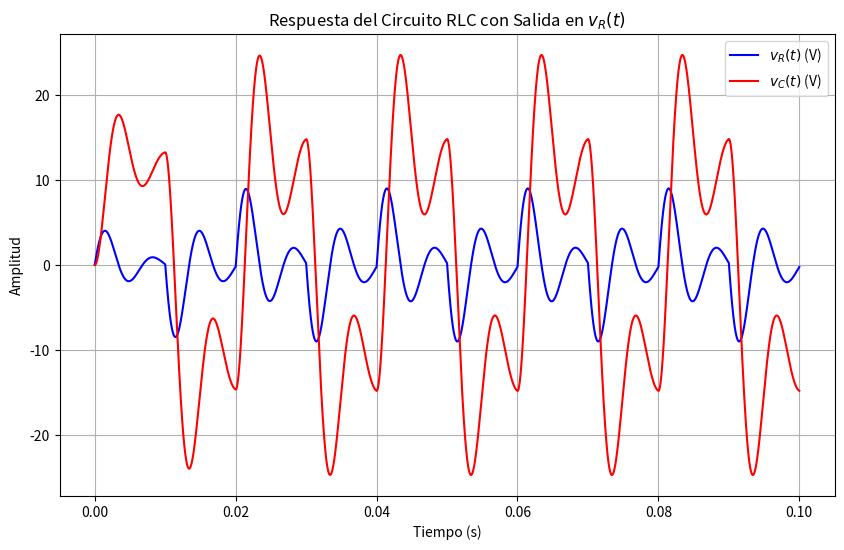

Write Python code to recreate this figure.
import numpy as np
from scipy.integrate import odeint
import matplotlib.pyplot as plt

# Parámetros del circuito
R = 220    # Ω
L = 0.5    # H
C = 2.2e-6 # F

# Matrices del sistema
A = np.array([[-R/L, -1/L],
              [1/C,    0 ]])
B = np.array([1/L, 0])
C = np.array([R, 0])  # Salida: v_R = R * i_L

# Función de entrada (±12V cada 10ms)
def entrada(t):
    periodo = 0.02  # Período total de 20ms (10ms alto + 10ms bajo)
    return 12 * np.sign(np.sin(2 * np.pi * t / periodo))

# Ecuaciones diferenciales
def modelo(x, t):
    u = entrada(t)
    dxdt = A @ x + B * u
    return dxdt

# Tiempo de simulación (0 a 0.1 segundos con paso de 1μs)
t = np.arange(0, 0.1, 1e-6)
x0 = [0, 0]  # Condiciones iniciales: i_L=0, v_C=0

# Resolver ecuaciones
solucion = odeint(modelo, x0, t)

# Extraer resultados
i_L = solucion[:, 0]    # Corriente en el inductor
v_C = solucion[:, 1]    # Tensión en el capacitor
v_R = C @ solucion.T    # Tensión en la resistencia (salida)

# Graficar
plt.figure(figsize=(10, 6))
plt.plot(t, v_R, 'b', label='$v_R(t)$ (V)')
plt.plot(t, v_C, 'r', label='$v_C(t)$ (V)')
plt.xlabel('Tiempo (s)')
plt.ylabel('Amplitud')
plt.title('Respuesta del Circuito RLC con Salida en $v_R(t)$')
plt.legend()
plt.grid(True)
plt.show()